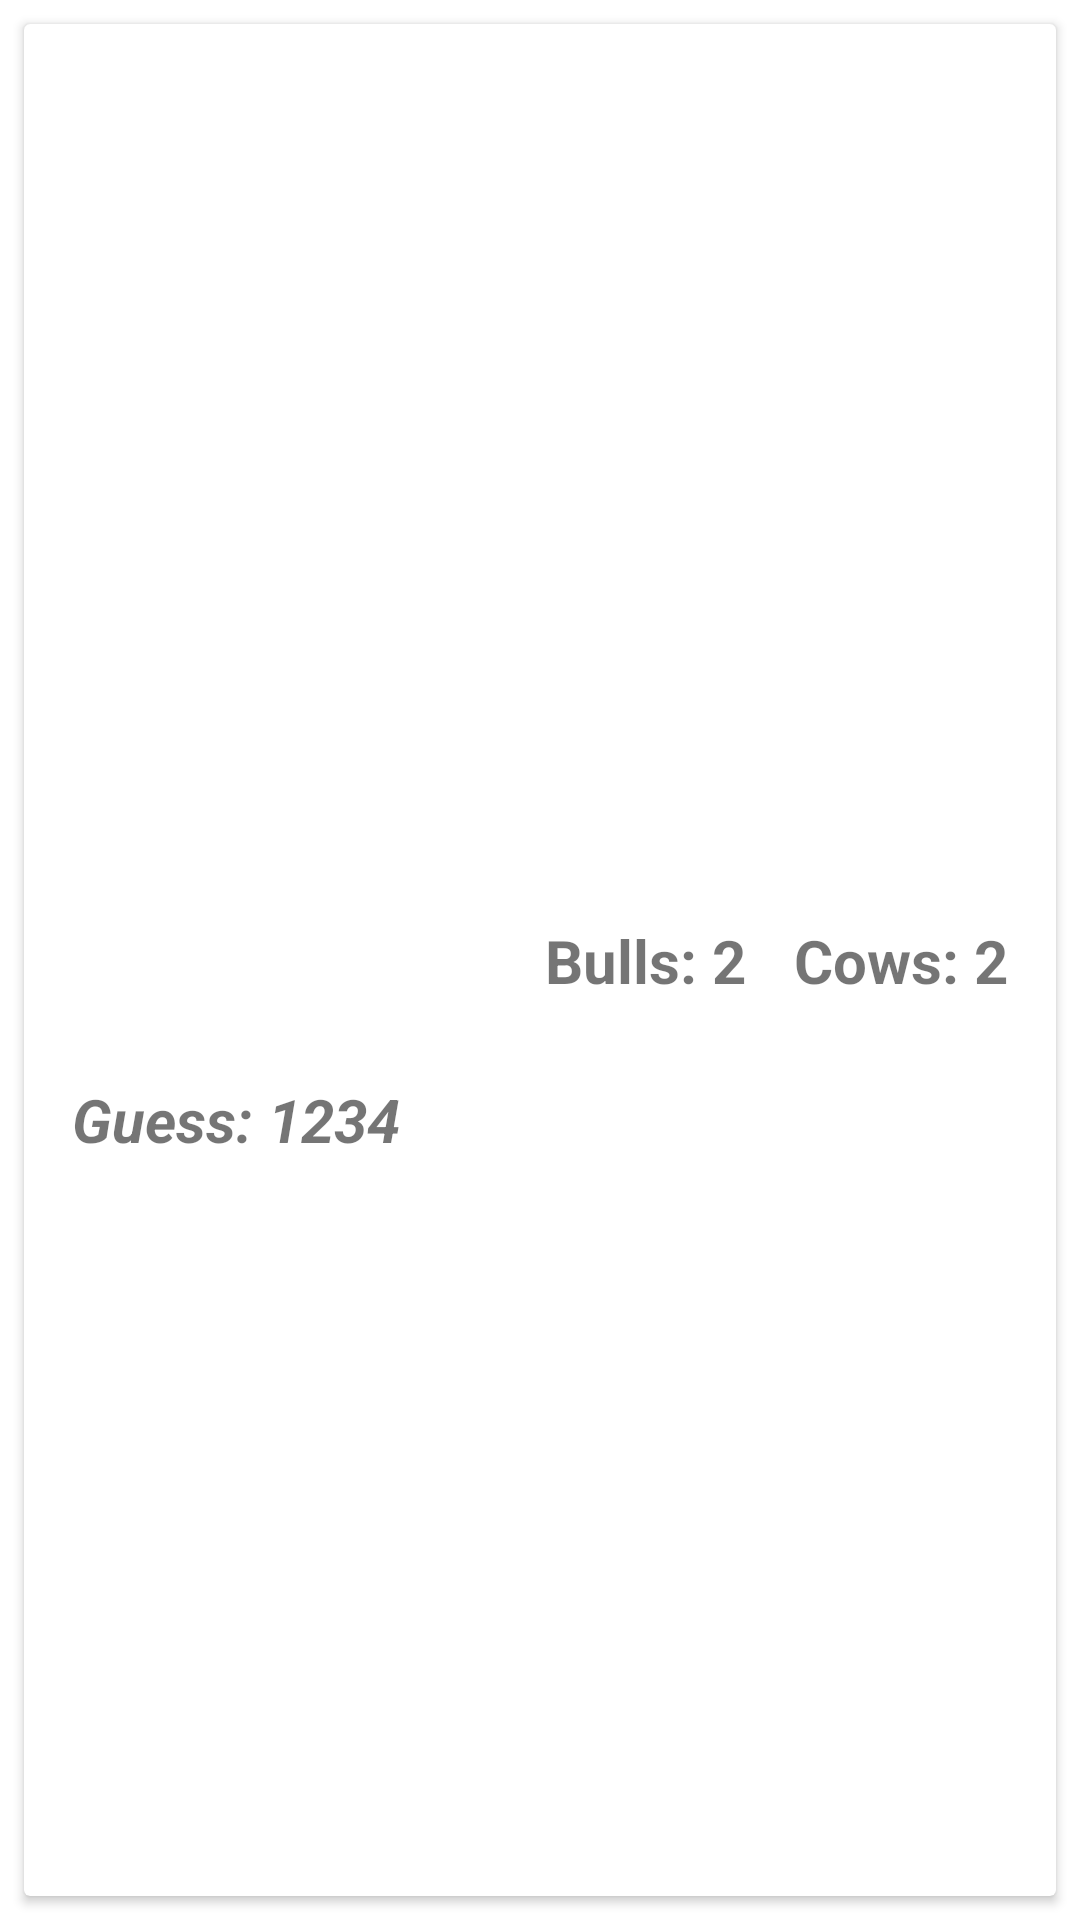

The Android layout XML behind this screen, and the referenced resources:
<!-- AndroidManifest.xml: application theme Theme.BullsAndCows -->
<!-- res/layout/simple_view_item.xml -->
<?xml version="1.0" encoding="utf-8"?>
<layout xmlns:android="http://schemas.android.com/apk/res/android"
    xmlns:app="http://schemas.android.com/apk/res-auto"
    xmlns:tools="http://schemas.android.com/tools">
<androidx.constraintlayout.widget.ConstraintLayout
    android:layout_width="match_parent"
    android:layout_height="100dp">

    <androidx.cardview.widget.CardView
        android:layout_width="0dp"
        android:layout_height="0dp"
        android:layout_marginStart="8dp"
        android:layout_marginTop="8dp"
        android:layout_marginEnd="8dp"
        android:layout_marginBottom="8dp"
        app:layout_constraintBottom_toBottomOf="parent"
        app:layout_constraintEnd_toEndOf="parent"
        app:layout_constraintStart_toStartOf="parent"
        app:layout_constraintTop_toTopOf="parent" >

        <androidx.constraintlayout.widget.ConstraintLayout
            android:layout_width="match_parent"
            android:layout_height="match_parent">

            <TextView
                android:id="@+id/guess_text"
                android:layout_width="wrap_content"
                android:layout_height="wrap_content"
                android:layout_marginStart="16dp"
                android:text="Guess: 1234"
                android:textSize="20sp"
                android:textStyle="bold|italic"
                app:layout_constraintBottom_toBottomOf="parent"
                app:layout_constraintStart_toStartOf="parent"
                app:layout_constraintTop_toTopOf="parent"
                app:layout_constraintVertical_bias="0.589" />

            <TextView
                android:id="@+id/cows_text"
                android:layout_width="wrap_content"
                android:layout_height="wrap_content"
                android:layout_marginEnd="16dp"
                android:text="Cows: 2"
                android:textSize="20sp"
                android:textStyle="bold"
                app:layout_constraintBottom_toBottomOf="parent"
                app:layout_constraintEnd_toEndOf="parent"
                app:layout_constraintTop_toTopOf="parent" />

            <TextView
                android:id="@+id/bulls_text"
                android:layout_width="wrap_content"
                android:layout_height="wrap_content"
                android:layout_marginEnd="16dp"
                android:text="Bulls: 2"
                android:textSize="20sp"
                android:textStyle="bold"
                app:layout_constraintBottom_toBottomOf="parent"
                app:layout_constraintEnd_toStartOf="@+id/cows_text"
                app:layout_constraintTop_toTopOf="parent" />
        </androidx.constraintlayout.widget.ConstraintLayout>
    </androidx.cardview.widget.CardView>
</androidx.constraintlayout.widget.ConstraintLayout>
</layout>
<!-- resources referenced by this layout -->
<resources>
  <style name="Theme.BullsAndCows" parent="Theme.MaterialComponents.DayNight.NoActionBar">
          
          <item name="colorPrimary">@color/purple_500</item>
          <item name="colorPrimaryVariant">@color/purple_700</item>
          <item name="colorOnPrimary">@color/white</item>
          
          <item name="colorSecondary">@color/teal_200</item>
          <item name="colorSecondaryVariant">@color/teal_700</item>
          <item name="colorOnSecondary">@color/black</item>
          
          <item name="android:statusBarColor">?attr/colorPrimaryVariant</item>
          
      </style>
  <!-- not gathered from this repository: default colours our renderer supplied (Android Studio template values) -->
  <color name="purple_500">#FF6200EE</color>
  <color name="purple_700">#FF3700B3</color>
  <color name="teal_200">#FF03DAC5</color>
  <color name="teal_700">#FF018786</color>
  <color name="black">#FF000000</color>
  <color name="white">#FFFFFFFF</color>
</resources>
